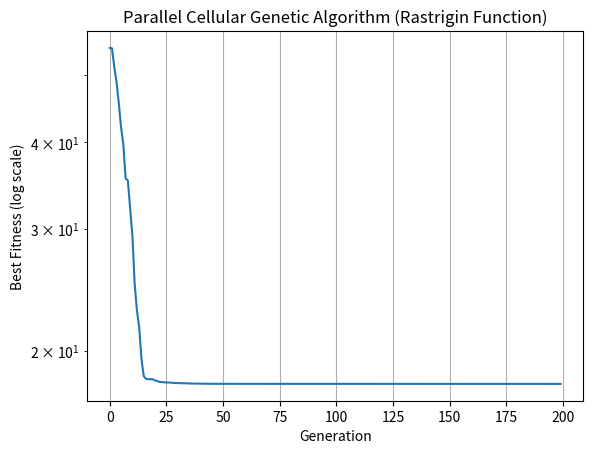

Recreate this plot in Python.
import numpy as np
import matplotlib.pyplot as plt

# Objective Function (Rastrigin)
def rastrigin(x):
    A = 10
    n = len(x)
    return A * n + np.sum(x**2 - A * np.cos(2 * np.pi * x))

# Initialize population grid
def initialize_population(rows, cols, dim, lb, ub):
    return np.random.uniform(lb, ub, size=(rows, cols, dim))

# Fitness evaluation
def evaluate_population(pop):
    rows, cols, _ = pop.shape
    fitness = np.zeros((rows, cols))
    for i in range(rows):
        for j in range(cols):
            fitness[i, j] = rastrigin(pop[i, j])
    return fitness

# Get Von Neumann neighborhood
def get_neighbors(i, j, rows, cols):
    return [
        ((i - 1) % rows, j),
        ((i + 1) % rows, j),
        (i, (j - 1) % cols),
        (i, (j + 1) % cols)
    ]

# Tournament selection among neighbors
def local_selection(pop, fitness, i, j):
    neighbors = get_neighbors(i, j, *fitness.shape)
    candidates = [(i, j)] + neighbors
    best = min(candidates, key=lambda x: fitness[x])
    return pop[best].copy()

# Simulated Binary Crossover (SBX)
def crossover(parent1, parent2, eta=2):
    child1, child2 = parent1.copy(), parent2.copy()
    for k in range(len(parent1)):
        if np.random.rand() < 0.5:
            beta = (2 * np.random.rand()) ** (1 / (eta + 1))
            child1[k] = 0.5 * ((1 + beta) * parent1[k] + (1 - beta) * parent2[k])
            child2[k] = 0.5 * ((1 - beta) * parent1[k] + (1 + beta) * parent2[k])
    return child1, child2

# Mutation
def mutate(individual, lb, ub, mutation_rate=0.1):
    for k in range(len(individual)):
        if np.random.rand() < mutation_rate:
            individual[k] += np.random.uniform(-0.1, 0.1)
            individual[k] = np.clip(individual[k], lb, ub)
    return individual

# Parallel Cellular Genetic Algorithm
def cellular_ga(rows=5, cols=5, dim=5, lb=-5.12, ub=5.12, generations=200):
    pop = initialize_population(rows, cols, dim, lb, ub)
    fitness = evaluate_population(pop)
    best_history = []

    for gen in range(generations):
        new_pop = pop.copy()

        for i in range(rows):
            for j in range(cols):
                p1 = local_selection(pop, fitness, i, j)
                p2 = local_selection(pop, fitness, i, j)

                c1, c2 = crossover(p1, p2)
                c1 = mutate(c1, lb, ub)
                c2 = mutate(c2, lb, ub)

                # Pick better child
                f1, f2 = rastrigin(c1), rastrigin(c2)
                if f1 < fitness[i, j] or f2 < fitness[i, j]:
                    if f1 < f2:
                        new_pop[i, j] = c1
                        fitness[i, j] = f1
                    else:
                        new_pop[i, j] = c2
                        fitness[i, j] = f2

        pop = new_pop
        best_fitness = np.min(fitness)
        best_history.append(best_fitness)

        if gen % 20 == 0 or gen == generations - 1:
            print(f"Generation {gen:3d} | Best Fitness: {best_fitness:.6e}")

    best_idx = np.unravel_index(np.argmin(fitness), fitness.shape)
    best_solution = pop[best_idx]
    return best_solution, np.min(fitness), best_history


# Run the algorithm
if __name__ == "__main__":
    np.random.seed(42)
    best_sol, best_val, history = cellular_ga(rows=6, cols=6, dim=5, generations=200)

    print("\n=== FINAL RESULT ===")
    print("Best Solution:", np.round(best_sol, 6))
    print("Best Fitness:", best_val)

    plt.plot(history)
    plt.yscale("log")
    plt.xlabel("Generation")
    plt.ylabel("Best Fitness (log scale)")
    plt.title("Parallel Cellular Genetic Algorithm (Rastrigin Function)")
    plt.grid(True)
    plt.show()
